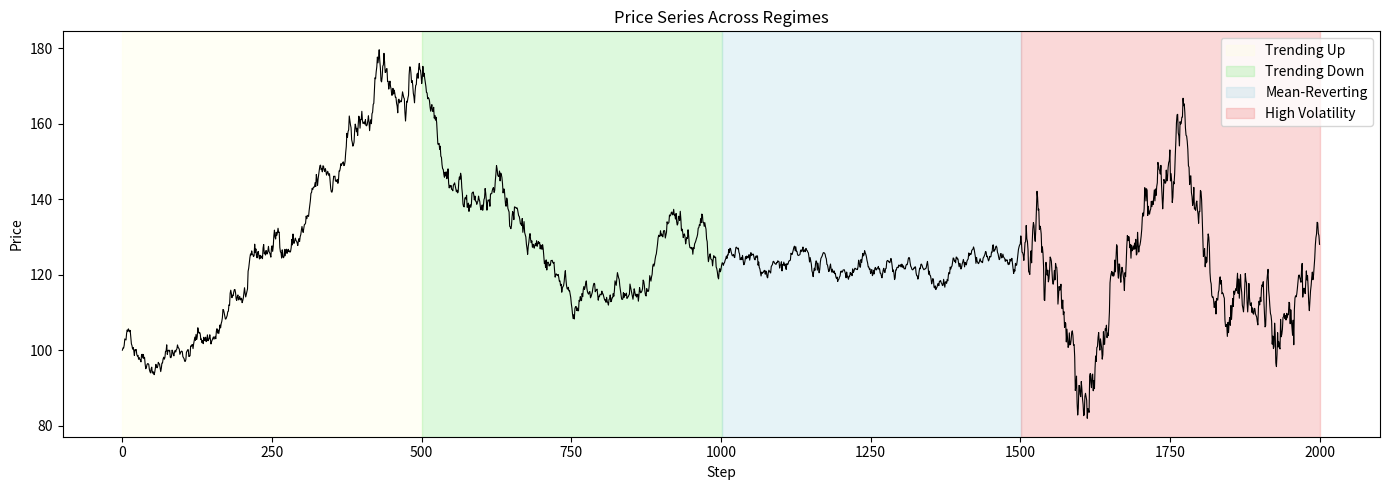

This figure's Python source:
import numpy as np


def generate_trending(num_steps, start_price=100.0, drift=0.001, volatility=0.01, seed=None):
    """
    Generate a trending price series using Geometric Brownian Motion.

    Price has a persistent directional drift plus random noise.
    A positive drift produces an uptrend, negative produces a downtrend.

    Parameters
    ----------
    num_steps : int
        Number of price steps to generate.
    start_price : float
        Starting price.
    drift : float
        Expected return per step. Positive = uptrend, negative = downtrend.
    volatility : float
        Standard deviation of random shocks per step.
    seed : int or None
        Random seed for reproducibility.

    Returns
    -------
    np.ndarray
        Array of prices of length num_steps + 1 (includes starting price).
    """
    if seed is not None:
        np.random.seed(seed)


    prices = np.zeros(num_steps + 1)
    prices[0] = start_price

    for t in range(1, num_steps + 1):
        shock = np.random.normal(0, 1)
        # new price is previous price * (trend nudge + random noise) 
        prices[t] = prices[t-1] * np.exp(drift + volatility * shock)

    return prices

def generate_trending_down(num_steps, start_price=100.0, drift=-0.001, volatility=0.01, seed=None):
    """
    Generate a downward trending price series using Geometric Brownian Motion.

    Identical to generate_trending but with negative drift,
    so price has a persistent downward tendency.

    """
    if seed is not None:
        np.random.seed(seed)

    prices = np.zeros(num_steps + 1)
    prices[0] = start_price

    for t in range(1, num_steps + 1):
        shock = np.random.normal(0, 1)
        prices[t] = prices[t-1] * np.exp(drift + volatility * shock)

    return prices


def generate_mean_reverting(num_steps, start_price=100.0, mean_level=100.0, speed=0.05, volatility=0.8, seed=None):
    """
    Generate a mean-reverting price series using Ornstein-Uhlenbeck process.

    Price gets pulled back toward mean_level whenever it strays too far.
    The further price drifts from mean_level, the stronger the pull back.

    Parameters
    ----------
    num_steps : int
        Number of price steps to generate.
    start_price : float
        Starting price.
    mean_level : float
        The stable level prices revert toward.
    speed : float
        How aggressively price snaps back to mean_level.
        Higher speed = faster reversion.
    volatility : float
        Standard deviation of random shocks per step.
    seed : int or None
        Random seed for reproducibility.

    Returns
    -------
    np.ndarray
        Array of prices of length num_steps + 1.
    """
    if seed is not None:
        np.random.seed(seed)

    prices = np.zeros(num_steps + 1)
    prices[0] = start_price

    for t in range(1, num_steps + 1):
        shock = np.random.normal(0, 1)
        # pull toward mean_level proportional to how far price has strayed
        change = speed * (mean_level - prices[t-1]) + volatility * shock
        prices[t] = prices[t-1] + change

    return prices


def generate_high_volatility(num_steps, start_price=100.0,
                              volatility=3.0, seed=None):
    """
    Generate a high-volatility price series with zero net drift.

    Uses an additive model (not GBM) so large shocks don't compound
    exponentially. Shocks are demeaned before use so the series has
    exactly zero expected drift regardless of seed.

    Parameters
    ----------
    num_steps : int
        Number of price steps to generate.
    start_price : float
        Starting price.
    volatility : float
        Standard deviation of the additive shock per step.
    seed : int or None
        Random seed for reproducibility.

    Returns
    -------
    np.ndarray
        Array of prices of length num_steps + 1.
    """
    if seed is not None:
        np.random.seed(seed)

    prices = np.zeros(num_steps + 1)
    prices[0] = start_price

    # generate all shocks at once then demean them
    # this guarantees zero net drift regardless of seed
    shocks = np.random.normal(0, 1, num_steps)
    shocks = shocks - shocks.mean()  # force mean to exactly zero

    for t in range(1, num_steps + 1):
        prices[t] = prices[t-1] + volatility * shocks[t-1]

    return prices


def generate_regime_price_series(regime_lengths, regime_sequence=None, seed=None):
    """
    Generate a full price series switching across four regimes:
        0 - Trending up
        1 - Trending down
        2 - Mean-reverting
        3 - High volatility

    Parameters
    ----------
    regime_lengths : list[int]
        Number of steps for each segment. Length must match regime_sequence.
    regime_sequence : list[int] or None
        Order of regime types to run. Defaults to [0, 1, 2, 3].
        Example: [2, 0, 3, 1] runs mean-reverting first, then trending up, etc.
    seed : int or None

    Returns
    -------
    prices : np.ndarray
        Full price series of length sum(regime_lengths) + 1.
    regimes : np.ndarray
        Regime label for each price index (same length as prices).
        Labels match regime_sequence values (0–3), not position order.
    """
    if regime_sequence is None:
        regime_sequence = list(range(len(regime_lengths)))

    if seed is not None:
        np.random.seed(seed)

    all_prices = []
    all_regimes = []

    current_price = 100.0

    generators = [
        lambda n, p: generate_trending(n, start_price=p, drift=0.001, volatility=0.01),
        lambda n, p: generate_trending_down(n, start_price=p, drift=-0.001, volatility=0.01),
        lambda n, p: generate_mean_reverting(n, start_price=p, mean_level=p, speed=0.05, volatility=0.8),
        lambda n, p: generate_high_volatility(n, start_price=p, volatility=3.0),
    ]

    for regime_type, length in zip(regime_sequence, regime_lengths):
        prices = generators[regime_type](length, current_price)
        if len(all_prices) == 0:
            all_prices.extend(prices)
            all_regimes.extend([regime_type] * len(prices))
        else:
            all_prices.extend(prices[1:])
            all_regimes.extend([regime_type] * (len(prices) - 1))

        current_price = prices[-1]

    return np.array(all_prices), np.array(all_regimes)

if __name__ == "__main__":
    import matplotlib.pyplot as plt

    prices, regimes = generate_regime_price_series(
        regime_lengths=[500, 500, 500, 500],
        seed=42
    )

    colors = {
        0: "lightyellow",
        1: "lightgreen",
        2: "lightblue",
        3: "lightcoral"
    }
    names = {
        0: "Trending Up",
        1: "Trending Down",
        2: "Mean-Reverting",
        3: "High Volatility"
    }

    fig, ax = plt.subplots(figsize=(14, 5))

    start = 0
    for i in range(1, len(regimes) + 1):
        if i == len(regimes) or regimes[i] != regimes[start]:
            ax.axvspan(start, i, alpha=0.3, color=colors[regimes[start]],
                      label=names[regimes[start]])
            start = i

    ax.plot(prices, color="black", linewidth=0.8)
    ax.set_title("Price Series Across Regimes")
    ax.set_xlabel("Step")
    ax.set_ylabel("Price")
    ax.legend()
    plt.tight_layout()
    plt.show()
